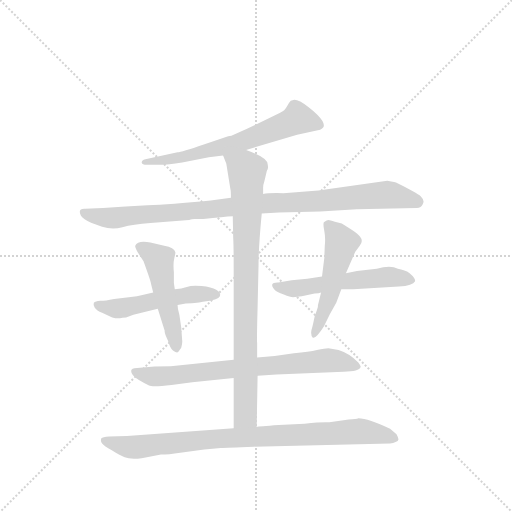
t = 0.00 s
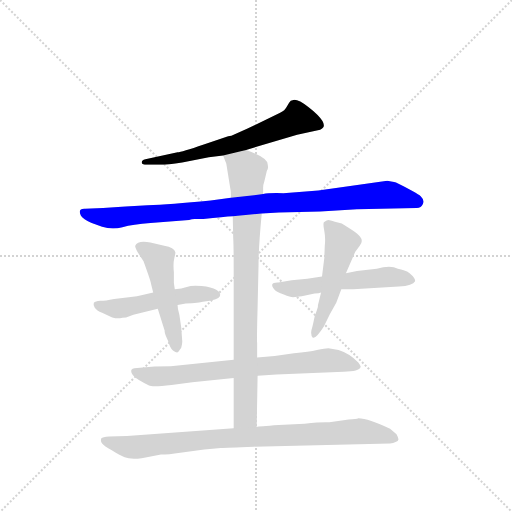
t = 1.48 s
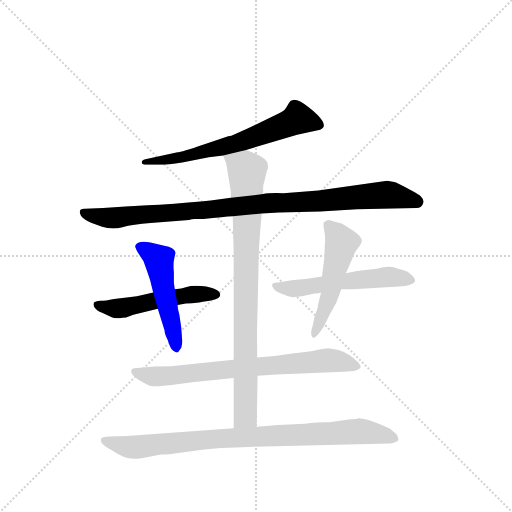
t = 2.96 s
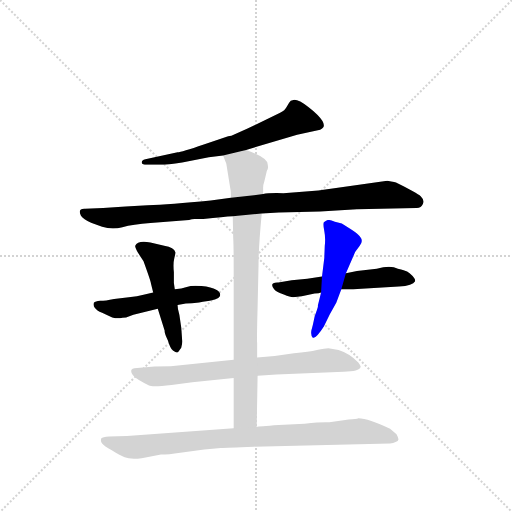
t = 4.44 s
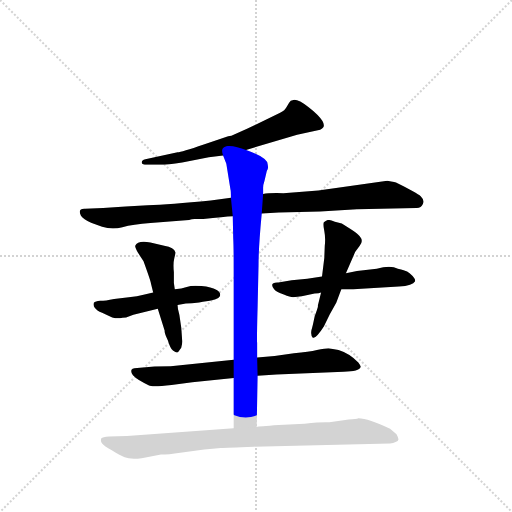
t = 5.92 s
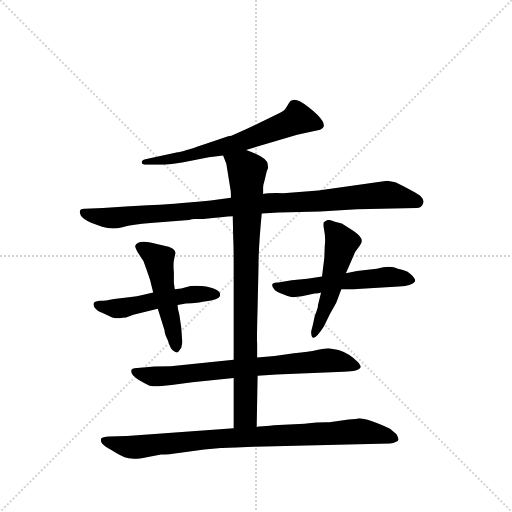
t = 7.40 s

The animated SVG that drew these frames (rendered in a browser with its animation timeline set to each time). Animation: 9 CSS @keyframes rules; one cycle of 7.40 s.

<svg version="1.1" viewBox="0 0 1024 1024" xmlns="http://www.w3.org/2000/svg">
  <g stroke="lightgray" stroke-dasharray="1,1" stroke-width="1" transform="scale(4, 4)">
    <line x1="0" y1="0" x2="256" y2="256"></line>
    <line x1="256" y1="0" x2="0" y2="256"></line>
    <line x1="128" y1="0" x2="128" y2="256"></line>
    <line x1="0" y1="128" x2="256" y2="128"></line>
  </g>
  <g transform="scale(0.92, -0.92) translate(60, -900)">
    <style type="text/css">
      
        @keyframes keyframes0 {
          from {
            stroke: blue;
            stroke-dashoffset: 650;
            stroke-width: 128;
          }
          68% {
            animation-timing-function: step-end;
            stroke: blue;
            stroke-dashoffset: 0;
            stroke-width: 128;
          }
          to {
            stroke: black;
            stroke-width: 1024;
          }
        }
        #make-me-a-hanzi-animation-0 {
          animation: keyframes0 0.7789713541666666s both;
          animation-delay: 0s;
          animation-timing-function: linear;
        }
      
        @keyframes keyframes1 {
          from {
            stroke: blue;
            stroke-dashoffset: 988;
            stroke-width: 128;
          }
          76% {
            animation-timing-function: step-end;
            stroke: blue;
            stroke-dashoffset: 0;
            stroke-width: 128;
          }
          to {
            stroke: black;
            stroke-width: 1024;
          }
        }
        #make-me-a-hanzi-animation-1 {
          animation: keyframes1 1.0540364583333333s both;
          animation-delay: 0.7789713541666666s;
          animation-timing-function: linear;
        }
      
        @keyframes keyframes2 {
          from {
            stroke: blue;
            stroke-dashoffset: 517;
            stroke-width: 128;
          }
          63% {
            animation-timing-function: step-end;
            stroke: blue;
            stroke-dashoffset: 0;
            stroke-width: 128;
          }
          to {
            stroke: black;
            stroke-width: 1024;
          }
        }
        #make-me-a-hanzi-animation-2 {
          animation: keyframes2 0.6707356770833334s both;
          animation-delay: 1.8330078125s;
          animation-timing-function: linear;
        }
      
        @keyframes keyframes3 {
          from {
            stroke: blue;
            stroke-dashoffset: 499;
            stroke-width: 128;
          }
          62% {
            animation-timing-function: step-end;
            stroke: blue;
            stroke-dashoffset: 0;
            stroke-width: 128;
          }
          to {
            stroke: black;
            stroke-width: 1024;
          }
        }
        #make-me-a-hanzi-animation-3 {
          animation: keyframes3 0.6560872395833334s both;
          animation-delay: 2.5037434895833335s;
          animation-timing-function: linear;
        }
      
        @keyframes keyframes4 {
          from {
            stroke: blue;
            stroke-dashoffset: 552;
            stroke-width: 128;
          }
          64% {
            animation-timing-function: step-end;
            stroke: blue;
            stroke-dashoffset: 0;
            stroke-width: 128;
          }
          to {
            stroke: black;
            stroke-width: 1024;
          }
        }
        #make-me-a-hanzi-animation-4 {
          animation: keyframes4 0.69921875s both;
          animation-delay: 3.159830729166667s;
          animation-timing-function: linear;
        }
      
        @keyframes keyframes5 {
          from {
            stroke: blue;
            stroke-dashoffset: 516;
            stroke-width: 128;
          }
          63% {
            animation-timing-function: step-end;
            stroke: blue;
            stroke-dashoffset: 0;
            stroke-width: 128;
          }
          to {
            stroke: black;
            stroke-width: 1024;
          }
        }
        #make-me-a-hanzi-animation-5 {
          animation: keyframes5 0.669921875s both;
          animation-delay: 3.859049479166667s;
          animation-timing-function: linear;
        }
      
        @keyframes keyframes6 {
          from {
            stroke: blue;
            stroke-dashoffset: 743;
            stroke-width: 128;
          }
          71% {
            animation-timing-function: step-end;
            stroke: blue;
            stroke-dashoffset: 0;
            stroke-width: 128;
          }
          to {
            stroke: black;
            stroke-width: 1024;
          }
        }
        #make-me-a-hanzi-animation-6 {
          animation: keyframes6 0.8546549479166666s both;
          animation-delay: 4.528971354166667s;
          animation-timing-function: linear;
        }
      
        @keyframes keyframes7 {
          from {
            stroke: blue;
            stroke-dashoffset: 871;
            stroke-width: 128;
          }
          74% {
            animation-timing-function: step-end;
            stroke: blue;
            stroke-dashoffset: 0;
            stroke-width: 128;
          }
          to {
            stroke: black;
            stroke-width: 1024;
          }
        }
        #make-me-a-hanzi-animation-7 {
          animation: keyframes7 0.9588216145833334s both;
          animation-delay: 5.383626302083334s;
          animation-timing-function: linear;
        }
      
        @keyframes keyframes8 {
          from {
            stroke: blue;
            stroke-dashoffset: 893;
            stroke-width: 128;
          }
          74% {
            animation-timing-function: step-end;
            stroke: blue;
            stroke-dashoffset: 0;
            stroke-width: 128;
          }
          to {
            stroke: black;
            stroke-width: 1024;
          }
        }
        #make-me-a-hanzi-animation-8 {
          animation: keyframes8 0.9767252604166666s both;
          animation-delay: 6.342447916666667s;
          animation-timing-function: linear;
        }
      
    </style>
    
      <path d="M 475 574 L 586 607 L 636 618 Q 649 623 641 637 Q 633 650 611 667 Q 590 683 580 683 L 572 681 Q 569 678 564 669 Q 559 659 549 655 L 477 620 L 443 605 L 436 604 L 383 586 Q 334 569 326 569 L 256 554 Q 248 552 248 547 Q 248 542 260 542 L 288 542 Q 305 542 336 547 L 394 558 L 425 562 L 475 574 Z" fill="lightgray"></path>
    
      <path d="M 509 436 L 546 438 L 636 440 L 716 445 L 846 448 Q 856 448 859 456 Q 864 464 855 473 Q 846 481 803 502 Q 801 504 782 507 L 632 486 L 556 480 Q 524 481 512 478 L 442 470 L 398 464 Q 309 455 261 454 Q 214 452 164 448 L 125 446 Q 108 447 116 431 Q 121 423 138 416 L 162 407 Q 184 400 206 406 Q 229 412 267 415 L 351 422 Q 357 424 363 424 L 382 424 Q 427 429 446 430 L 509 436 Z" fill="lightgray"></path>
    
      <path d="M 214 210 L 230 216 L 283 229 L 326 237 L 344 240 Q 348 241 357 241 L 368 242 Q 371 242 381 244 Q 415 248 418 256 Q 421 264 410 270 Q 400 276 378 278 Q 357 280 346 276 Q 335 272 320 271 L 273 264 L 252 259 Q 239 255 220 254 L 188 250 Q 169 246 158 246 Q 147 245 144 242 Q 142 236 146 231 Q 150 225 162 220 L 184 210 Q 189 208 201 208 Q 205 210 214 210 Z" fill="lightgray"></path>
    
      <path d="M 283 229 L 298 181 Q 297 176 305 160 Q 310 143 316 138 Q 323 133 326 134 Q 328 135 334 144 Q 337 155 336 161 L 334 188 L 330 215 Q 326 229 326 237 L 320 271 L 318 285 L 318 308 Q 316 327 319 339 Q 322 351 321 352 Q 319 362 297 366 L 267 373 Q 239 378 234 366 Q 233 363 239 352 L 252 332 Q 268 288 268 284 L 273 264 L 283 229 Z" fill="lightgray"></path>
    
      <path d="M 640 299 L 608 294 L 574 291 L 545 286 Q 524 287 536 271 Q 541 264 557 260 Q 571 254 577 254 L 596 256 L 624 262 Q 634 262 638 264 L 682 271 L 708 271 L 807 277 Q 838 279 842 288 Q 844 292 837 300 Q 830 307 825 310 Q 820 312 805 316 Q 789 324 759 316 L 716 311 L 692 306 L 640 299 Z" fill="lightgray"></path>
    
      <path d="M 645 339 L 640 299 L 638 264 L 631 236 Q 632 235 629 226 L 624 212 Q 620 192 617 182 Q 615 171 620 166 Q 626 162 644 190 L 657 217 L 671 242 L 682 271 L 692 306 L 712 352 L 722 366 Q 729 374 725 382 Q 721 390 702 402 L 683 414 L 668 418 Q 657 422 654 422 Q 651 422 644 417 Q 642 412 645 398 Q 648 383 646 365 L 645 339 Z" fill="lightgray"></path>
    
      <path d="M 500 83 L 541 86 L 687 92 Q 721 92 724 102 Q 725 104 719 112 Q 699 132 676 139 L 654 143 Q 647 143 629 139 Q 612 135 579 132 L 537 126 L 499 123 L 448 118 L 311 104 L 276 103 L 238 100 Q 218 100 229 84 Q 238 74 264 62 Q 270 58 313 63 L 358 69 L 448 78 L 500 83 Z" fill="lightgray"></path>
    
      <path d="M 498 -28 L 500 83 L 499 123 L 499 155 Q 498 156 500 232 L 502 322 Q 502 363 509 436 L 512 478 L 512 492 Q 512 498 515 507 L 520 528 Q 524 533 522 542 Q 523 557 475 574 C 447 585 414 590 425 562 L 432 544 L 441 488 Q 442 486 442 470 L 446 430 L 447 382 Q 448 366 448 316 L 448 118 L 448 78 L 448 -31 C 448 -61 497 -58 498 -28 Z" fill="lightgray"></path>
    
      <path d="M 384 -77 L 420 -74 Q 432 -73 492 -71 L 788 -64 Q 795 -64 800 -61 Q 806 -59 806 -56 Q 807 -53 802 -44 L 788 -32 Q 741 -9 719 -9 Q 715 -11 698 -12 L 656 -18 Q 640 -17 602 -21 L 546 -24 Q 502 -27 498 -28 L 448 -31 L 216 -48 L 177 -49 Q 163 -50 160 -53 Q 158 -59 162 -64 Q 166 -69 183 -79 Q 200 -90 211 -94 Q 223 -99 248 -96 L 290 -88 Q 306 -88 332 -84 L 384 -77 Z" fill="lightgray"></path>
    
    
      <clipPath id="make-me-a-hanzi-clip-0">
        <path d="M 475 574 L 586 607 L 636 618 Q 649 623 641 637 Q 633 650 611 667 Q 590 683 580 683 L 572 681 Q 569 678 564 669 Q 559 659 549 655 L 477 620 L 443 605 L 436 604 L 383 586 Q 334 569 326 569 L 256 554 Q 248 552 248 547 Q 248 542 260 542 L 288 542 Q 305 542 336 547 L 394 558 L 425 562 L 475 574 Z"></path>
      </clipPath>
      <path clip-path="url(#make-me-a-hanzi-clip-0)" d="M 633 629 L 585 641 L 452 588 L 327 556 L 255 547" fill="none" id="make-me-a-hanzi-animation-0" stroke-dasharray="522 1044" stroke-linecap="round"></path>
    
      <clipPath id="make-me-a-hanzi-clip-1">
        <path d="M 509 436 L 546 438 L 636 440 L 716 445 L 846 448 Q 856 448 859 456 Q 864 464 855 473 Q 846 481 803 502 Q 801 504 782 507 L 632 486 L 556 480 Q 524 481 512 478 L 442 470 L 398 464 Q 309 455 261 454 Q 214 452 164 448 L 125 446 Q 108 447 116 431 Q 121 423 138 416 L 162 407 Q 184 400 206 406 Q 229 412 267 415 L 351 422 Q 357 424 363 424 L 382 424 Q 427 429 446 430 L 509 436 Z"></path>
      </clipPath>
      <path clip-path="url(#make-me-a-hanzi-clip-1)" d="M 122 438 L 137 431 L 185 426 L 779 477 L 848 462" fill="none" id="make-me-a-hanzi-animation-1" stroke-dasharray="860 1720" stroke-linecap="round"></path>
    
      <clipPath id="make-me-a-hanzi-clip-2">
        <path d="M 214 210 L 230 216 L 283 229 L 326 237 L 344 240 Q 348 241 357 241 L 368 242 Q 371 242 381 244 Q 415 248 418 256 Q 421 264 410 270 Q 400 276 378 278 Q 357 280 346 276 Q 335 272 320 271 L 273 264 L 252 259 Q 239 255 220 254 L 188 250 Q 169 246 158 246 Q 147 245 144 242 Q 142 236 146 231 Q 150 225 162 220 L 184 210 Q 189 208 201 208 Q 205 210 214 210 Z"></path>
      </clipPath>
      <path clip-path="url(#make-me-a-hanzi-clip-2)" d="M 153 238 L 192 229 L 344 258 L 410 259" fill="none" id="make-me-a-hanzi-animation-2" stroke-dasharray="389 778" stroke-linecap="round"></path>
    
      <clipPath id="make-me-a-hanzi-clip-3">
        <path d="M 283 229 L 298 181 Q 297 176 305 160 Q 310 143 316 138 Q 323 133 326 134 Q 328 135 334 144 Q 337 155 336 161 L 334 188 L 330 215 Q 326 229 326 237 L 320 271 L 318 285 L 318 308 Q 316 327 319 339 Q 322 351 321 352 Q 319 362 297 366 L 267 373 Q 239 378 234 366 Q 233 363 239 352 L 252 332 Q 268 288 268 284 L 273 264 L 283 229 Z"></path>
      </clipPath>
      <path clip-path="url(#make-me-a-hanzi-clip-3)" d="M 244 362 L 285 333 L 324 144" fill="none" id="make-me-a-hanzi-animation-3" stroke-dasharray="371 742" stroke-linecap="round"></path>
    
      <clipPath id="make-me-a-hanzi-clip-4">
        <path d="M 640 299 L 608 294 L 574 291 L 545 286 Q 524 287 536 271 Q 541 264 557 260 Q 571 254 577 254 L 596 256 L 624 262 Q 634 262 638 264 L 682 271 L 708 271 L 807 277 Q 838 279 842 288 Q 844 292 837 300 Q 830 307 825 310 Q 820 312 805 316 Q 789 324 759 316 L 716 311 L 692 306 L 640 299 Z"></path>
      </clipPath>
      <path clip-path="url(#make-me-a-hanzi-clip-4)" d="M 540 279 L 599 274 L 784 298 L 834 292" fill="none" id="make-me-a-hanzi-animation-4" stroke-dasharray="424 848" stroke-linecap="round"></path>
    
      <clipPath id="make-me-a-hanzi-clip-5">
        <path d="M 645 339 L 640 299 L 638 264 L 631 236 Q 632 235 629 226 L 624 212 Q 620 192 617 182 Q 615 171 620 166 Q 626 162 644 190 L 657 217 L 671 242 L 682 271 L 692 306 L 712 352 L 722 366 Q 729 374 725 382 Q 721 390 702 402 L 683 414 L 668 418 Q 657 422 654 422 Q 651 422 644 417 Q 642 412 645 398 Q 648 383 646 365 L 645 339 Z"></path>
      </clipPath>
      <path clip-path="url(#make-me-a-hanzi-clip-5)" d="M 653 412 L 674 389 L 681 369 L 652 244 L 622 171" fill="none" id="make-me-a-hanzi-animation-5" stroke-dasharray="388 776" stroke-linecap="round"></path>
    
      <clipPath id="make-me-a-hanzi-clip-6">
        <path d="M 500 83 L 541 86 L 687 92 Q 721 92 724 102 Q 725 104 719 112 Q 699 132 676 139 L 654 143 Q 647 143 629 139 Q 612 135 579 132 L 537 126 L 499 123 L 448 118 L 311 104 L 276 103 L 238 100 Q 218 100 229 84 Q 238 74 264 62 Q 270 58 313 63 L 358 69 L 448 78 L 500 83 Z"></path>
      </clipPath>
      <path clip-path="url(#make-me-a-hanzi-clip-6)" d="M 234 92 L 264 82 L 301 82 L 655 117 L 716 104" fill="none" id="make-me-a-hanzi-animation-6" stroke-dasharray="615 1230" stroke-linecap="round"></path>
    
      <clipPath id="make-me-a-hanzi-clip-7">
        <path d="M 498 -28 L 500 83 L 499 123 L 499 155 Q 498 156 500 232 L 502 322 Q 502 363 509 436 L 512 478 L 512 492 Q 512 498 515 507 L 520 528 Q 524 533 522 542 Q 523 557 475 574 C 447 585 414 590 425 562 L 432 544 L 441 488 Q 442 486 442 470 L 446 430 L 447 382 Q 448 366 448 316 L 448 118 L 448 78 L 448 -31 C 448 -61 497 -58 498 -28 Z"></path>
      </clipPath>
      <path clip-path="url(#make-me-a-hanzi-clip-7)" d="M 432 560 L 477 528 L 474 -4 L 454 -23" fill="none" id="make-me-a-hanzi-animation-7" stroke-dasharray="743 1486" stroke-linecap="round"></path>
    
      <clipPath id="make-me-a-hanzi-clip-8">
        <path d="M 384 -77 L 420 -74 Q 432 -73 492 -71 L 788 -64 Q 795 -64 800 -61 Q 806 -59 806 -56 Q 807 -53 802 -44 L 788 -32 Q 741 -9 719 -9 Q 715 -11 698 -12 L 656 -18 Q 640 -17 602 -21 L 546 -24 Q 502 -27 498 -28 L 448 -31 L 216 -48 L 177 -49 Q 163 -50 160 -53 Q 158 -59 162 -64 Q 166 -69 183 -79 Q 200 -90 211 -94 Q 223 -99 248 -96 L 290 -88 Q 306 -88 332 -84 L 384 -77 Z"></path>
      </clipPath>
      <path clip-path="url(#make-me-a-hanzi-clip-8)" d="M 165 -58 L 239 -72 L 426 -52 L 722 -37 L 798 -52" fill="none" id="make-me-a-hanzi-animation-8" stroke-dasharray="765 1530" stroke-linecap="round"></path>
    
  </g>
</svg>
